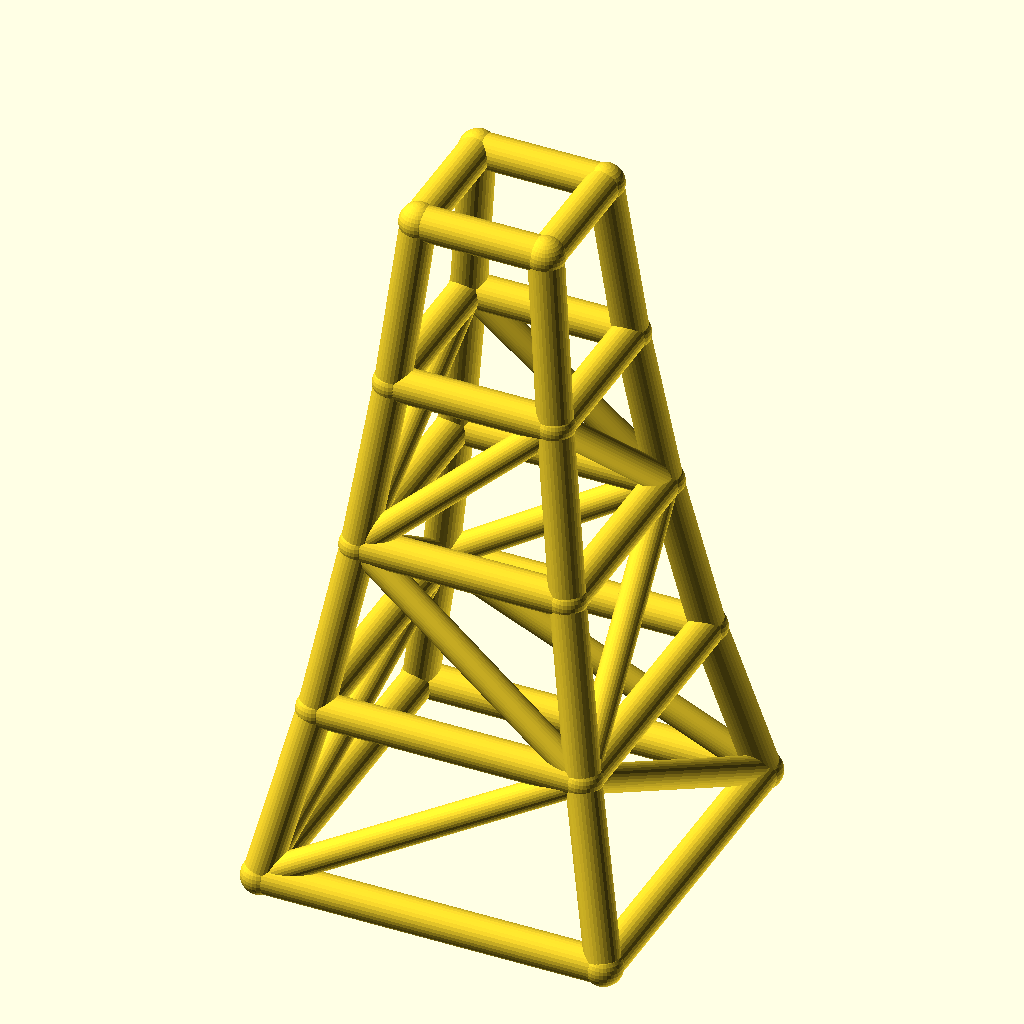
Cell 1: the model at its default parameters.
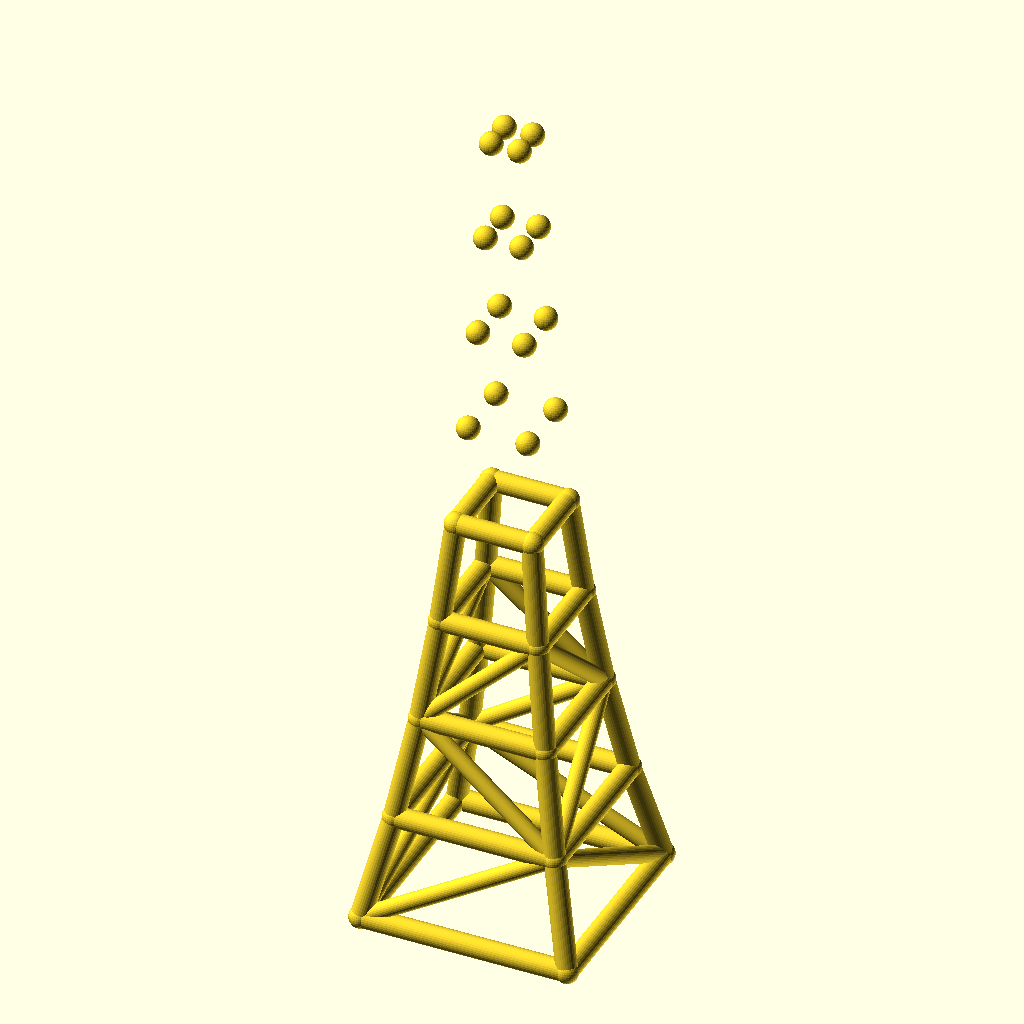
Cell 2: the same model with levels = 8.
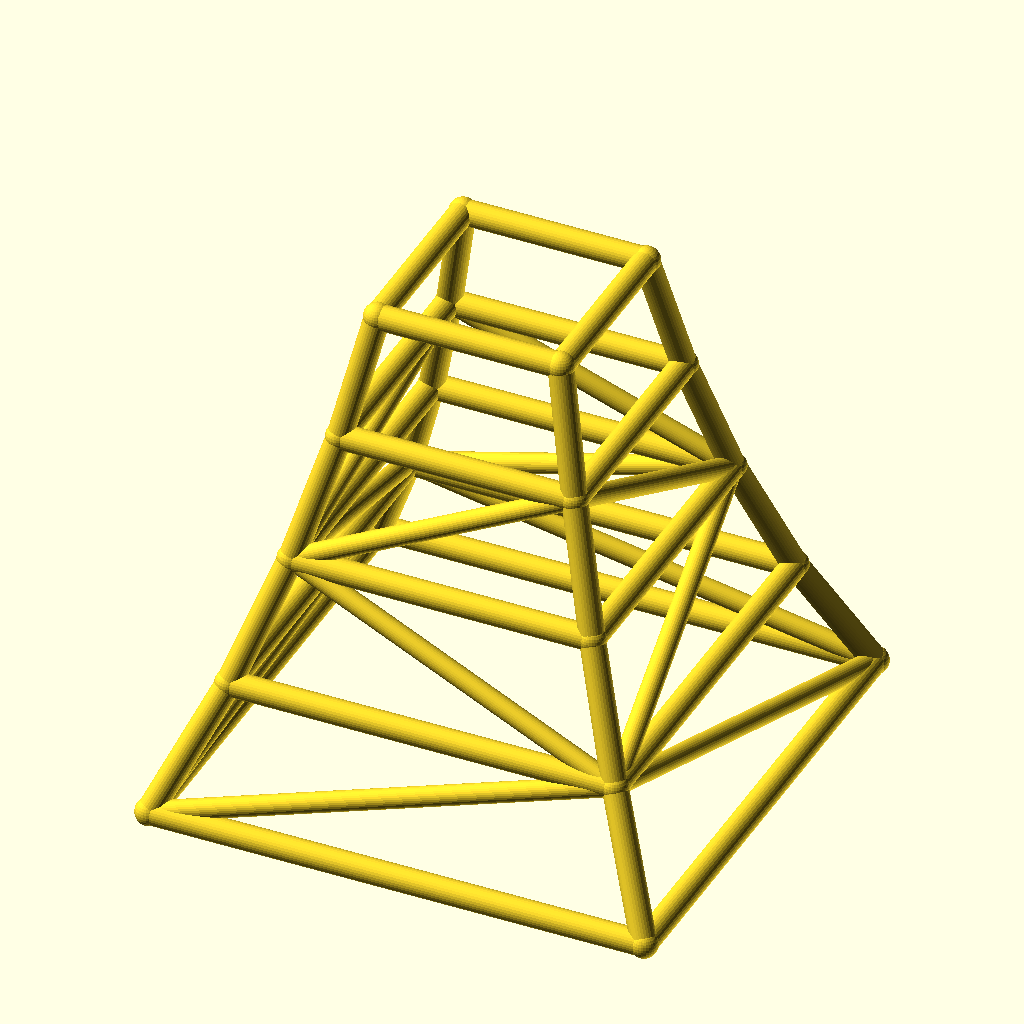
Cell 3: the same model with base_w = 160.
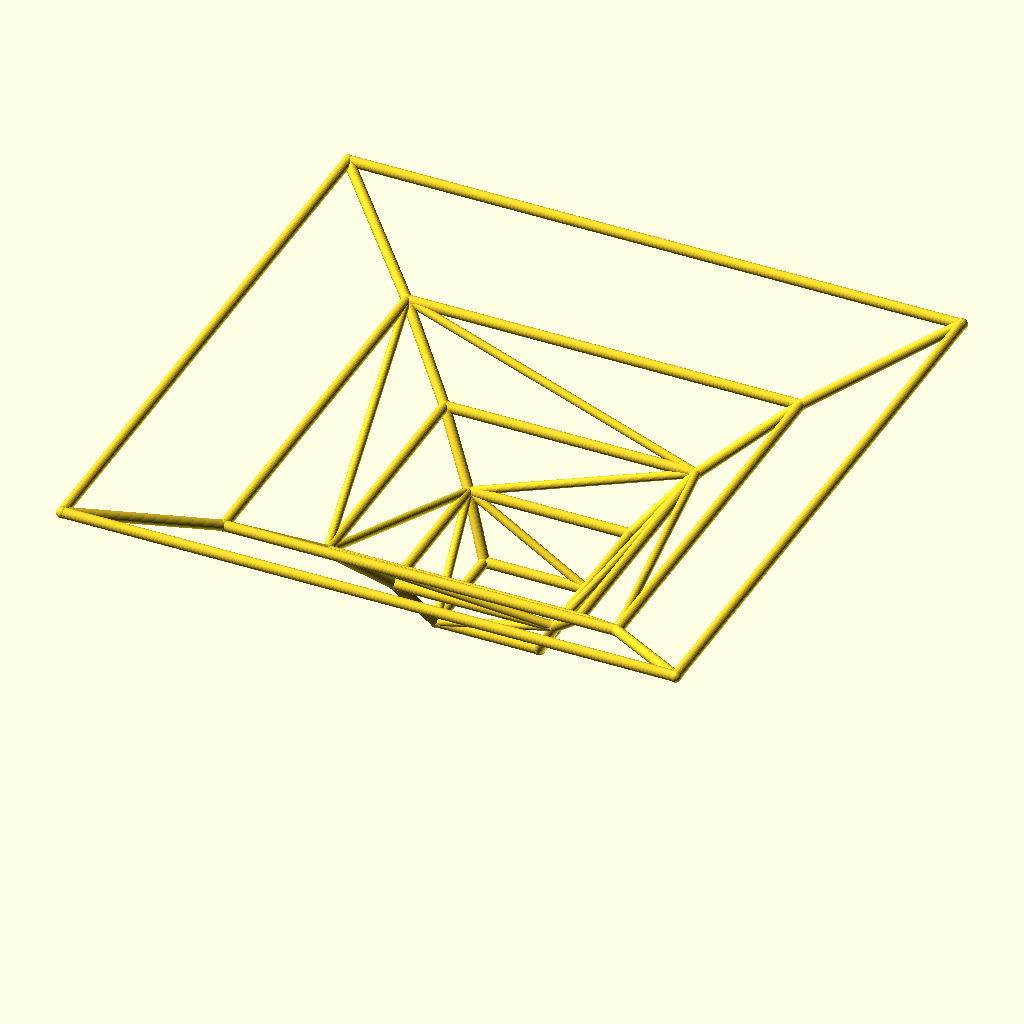
Cell 4: the same model with taper = 1.56.
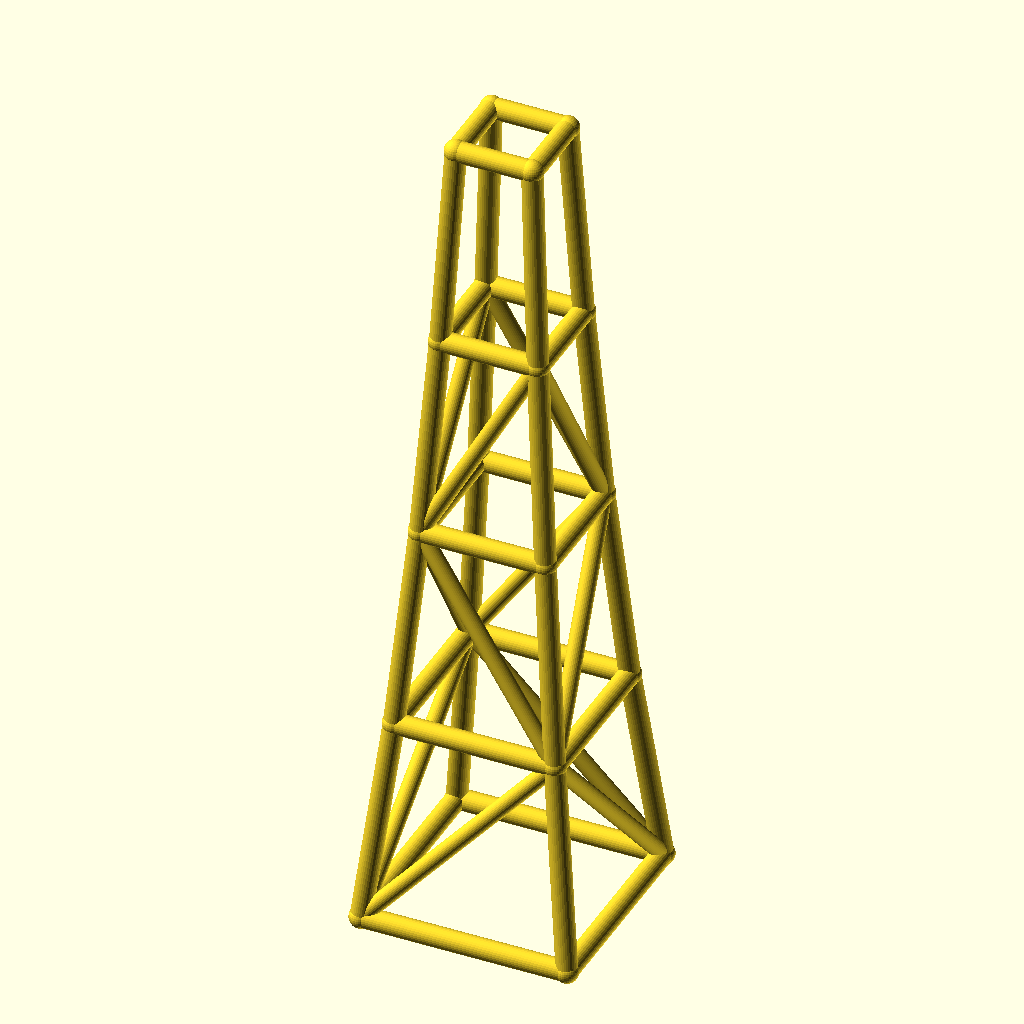
Cell 5 — level_h set to 80, the other parameters unchanged.
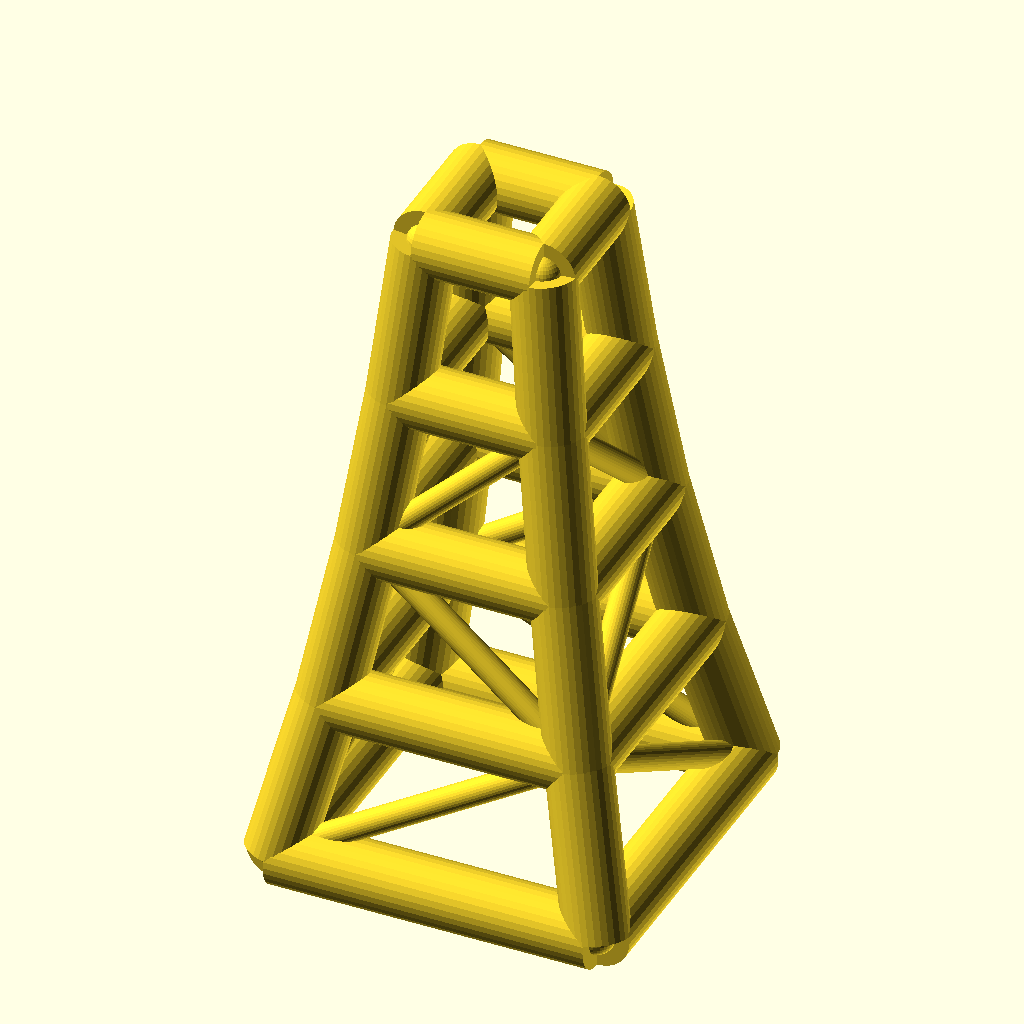
Cell 6: leg_r = 8 (everything else at default).
All cells are drawn from the same view direction (rotation 55°, 0°, 25°, orthographic, colour scheme Cornfield), but the view is re-fitted for each cell, so position and scale can differ between cells as well as the parameter.
OpenSCAD source file optional_data/data/wire2/masttowers/scene_0062.scad:
$fn = 32;

// ----------------------------------------------------------------------
// Tapered four-leg tower: 4 levels, base 80 mm, taper 0.78 per level
// ----------------------------------------------------------------------

// --- parameters (mm) ---
levels = 4;               // number of tower levels
base_w = 80;              // bottom ring width (X and Y)
taper = 0.78;             // ring width multiplier per level
level_h = 40;             // height of one level
leg_r = 4;                // leg / ring member radius
brace_r = 3.2;            // diagonal brace radius
joint_r = 4.4;            // joint ball radius

bbox_x = base_w + 2 * joint_r;  // overall X, joints included
bbox_y = base_w + 2 * joint_r;  // overall Y, joints included
bbox_z = levels * level_h + 2 * joint_r;  // overall Z, joints included
leg_d = 2 * leg_r;  // leg / ring stock diameter
brace_d = 2 * brace_r;  // brace stock diameter
joint_d = 2 * joint_r;  // joint ball diameter
top_w = base_w * pow(taper, levels);  // width of the top ring
nodes = [for (lvl = [0 : levels], sx = [-1, 1], sy = [-1, 1]) [sx * base_w * pow(taper, lvl) / 2, sy * base_w * pow(taper, lvl) / 2, lvl * level_h]];

module member(a, b, r) {
  /* round stock from joint a to joint b, ends buried in the joint balls */
  d = b - a;
  length = norm(d);
  translate(a) rotate([0, acos(d[2] / length), atan2(d[1], d[0])])
    cylinder(h = length, r = r);
}

module joint(p, r) {
  /* ball at the joint centre, fatter than every member meeting there */
  translate(p) sphere(r = r);
}

/* members - each call is one graph edge */
member(nodes[0], nodes[4], leg_r);
member(nodes[1], nodes[5], leg_r);
member(nodes[2], nodes[6], leg_r);
member(nodes[3], nodes[7], leg_r);
member(nodes[4], nodes[8], leg_r);
member(nodes[5], nodes[9], leg_r);
member(nodes[6], nodes[10], leg_r);
member(nodes[7], nodes[11], leg_r);
member(nodes[8], nodes[12], leg_r);
member(nodes[9], nodes[13], leg_r);
member(nodes[10], nodes[14], leg_r);
member(nodes[11], nodes[15], leg_r);
member(nodes[12], nodes[16], leg_r);
member(nodes[13], nodes[17], leg_r);
member(nodes[14], nodes[18], leg_r);
member(nodes[15], nodes[19], leg_r);
member(nodes[0], nodes[1], leg_r);
member(nodes[2], nodes[3], leg_r);
member(nodes[0], nodes[2], leg_r);
member(nodes[1], nodes[3], leg_r);
member(nodes[4], nodes[5], leg_r);
member(nodes[6], nodes[7], leg_r);
member(nodes[4], nodes[6], leg_r);
member(nodes[5], nodes[7], leg_r);
member(nodes[8], nodes[9], leg_r);
member(nodes[10], nodes[11], leg_r);
member(nodes[8], nodes[10], leg_r);
member(nodes[9], nodes[11], leg_r);
member(nodes[12], nodes[13], leg_r);
member(nodes[14], nodes[15], leg_r);
member(nodes[12], nodes[14], leg_r);
member(nodes[13], nodes[15], leg_r);
member(nodes[16], nodes[17], leg_r);
member(nodes[18], nodes[19], leg_r);
member(nodes[16], nodes[18], leg_r);
member(nodes[17], nodes[19], leg_r);
member(nodes[0], nodes[5], brace_r);
member(nodes[3], nodes[6], brace_r);
member(nodes[0], nodes[6], brace_r);
member(nodes[3], nodes[5], brace_r);
member(nodes[5], nodes[8], brace_r);
member(nodes[6], nodes[11], brace_r);
member(nodes[6], nodes[8], brace_r);
member(nodes[5], nodes[11], brace_r);
member(nodes[8], nodes[13], brace_r);
member(nodes[11], nodes[14], brace_r);
member(nodes[8], nodes[14], brace_r);
member(nodes[11], nodes[13], brace_r);

/* joint balls */
for (p = nodes) joint(p, joint_r);
Parameter table extracted from the source (name, type, default, range or options):
levels: number, default 4
base_w: number, default 80
taper: number, default 0.78
level_h: number, default 40
leg_r: number, default 4
brace_r: number, default 3.2
joint_r: number, default 4.4
